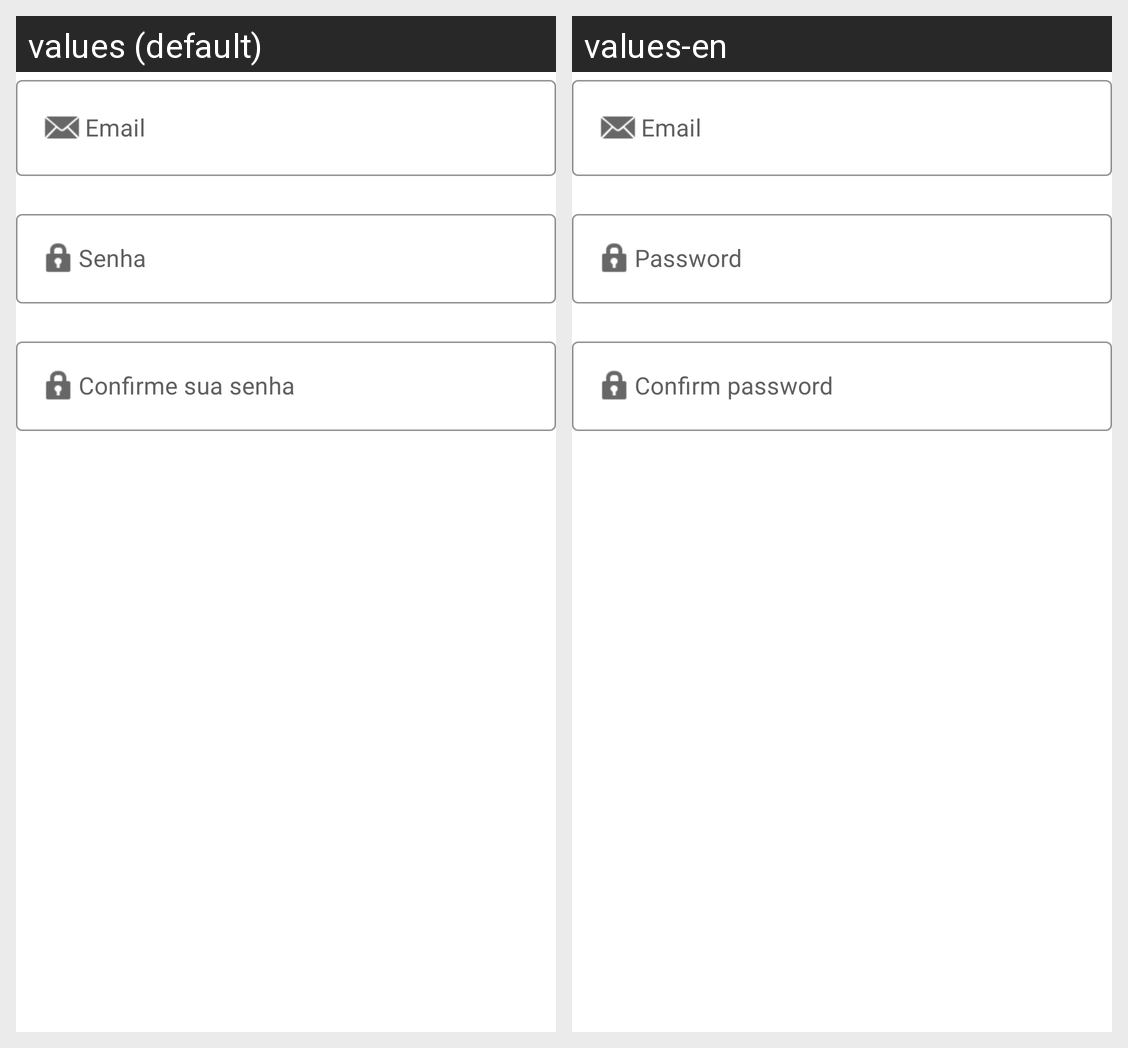

Here is an Android app screen in its default locale and in the app's own translations. Write out the translated-string differences for the strings that appear on this screen.
Android screen res/layout/fragment_cadastro_conta.xml rendered under 2 locales, left to right: values (default), values-en. Device: Nexus 5 (rendered at 1080×1920; each locale shown at half size, 540×960, under a caption strip naming it); theme Theme.EzFix.
Strings drawn on this screen, with the default value and each locale's value (text and hints the layout hard-codes, and strings that could not be matched under every locale, appear in the picture but are not listed):

str_email
  values: Email
  values-en: Email

str_senha
  values: Senha
  values-en: Password

str_conSenha
  values: Confirme sua senha
  values-en: Confirm password
